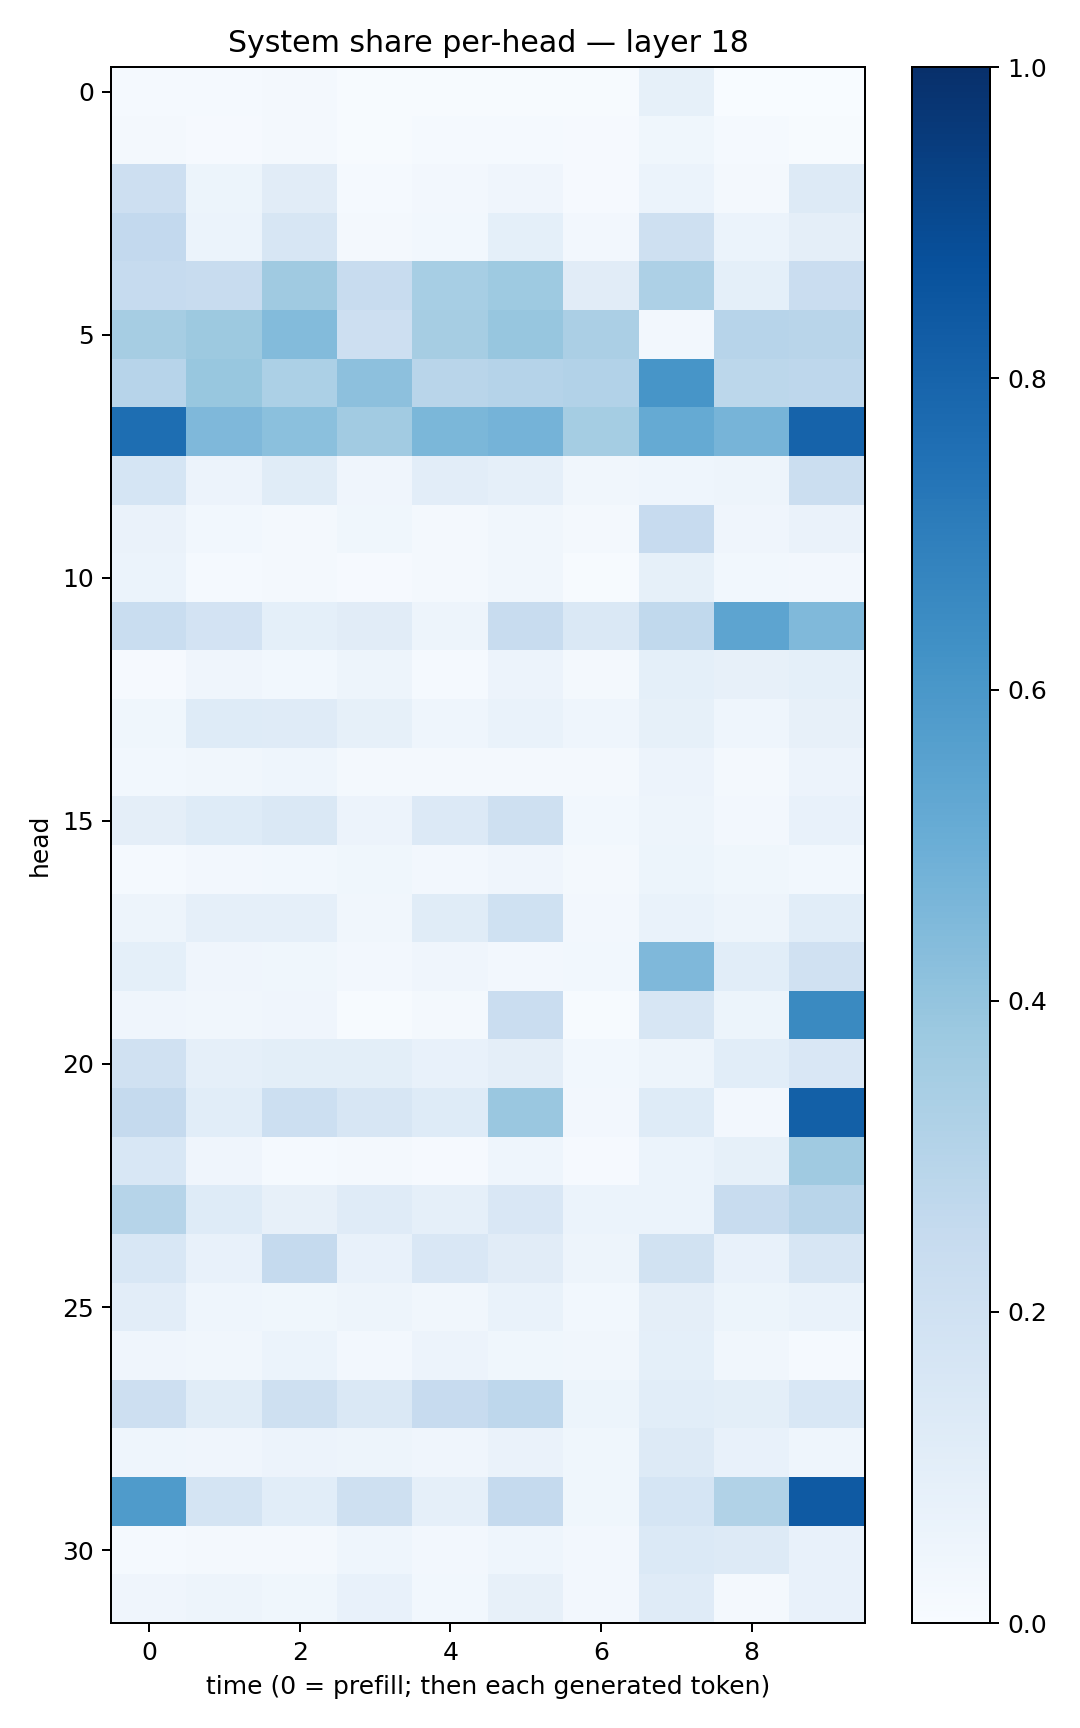

Data behind this chart, as committed beside it:
0.01545844, 0.01176554, 0.019499552, 0.0071533136, 0.0053398265, 0.0049826982, 0.0063092085, 0.08446899, 0.000856128, 0.0005332825
0.02329, 0.0083, 0.02086, 0.007148, 0.01207, 0.01361, 0.009371, 0.03723, 0.01275, 0.006772
0.2127, 0.05105, 0.1132, 0.01552, 0.02549, 0.03977, 0.01034, 0.05914, 0.01848, 0.1299
0.2596, 0.05881, 0.1581, 0.01568, 0.02793, 0.09289, 0.02539, 0.2067, 0.05997, 0.09656
0.2473, 0.239, 0.3686, 0.2356, 0.3469, 0.3727, 0.1097, 0.3272, 0.09208, 0.2288
0.3496, 0.3784, 0.4393, 0.2124, 0.3493, 0.3923, 0.3339, 0.02663, 0.2958, 0.29
0.2963, 0.3875, 0.3312, 0.4165, 0.2895, 0.3016, 0.3099, 0.6061, 0.2789, 0.277
0.761, 0.4522, 0.4186, 0.3595, 0.4595, 0.4731, 0.3539, 0.516, 0.4697, 0.8014
0.1685, 0.05525, 0.1137, 0.04165, 0.102, 0.08895, 0.03197, 0.04528, 0.05016, 0.2239
0.06252, 0.02973, 0.02262, 0.03838, 0.0223, 0.03139, 0.02172, 0.2443, 0.04194, 0.06331
0.05902, 0.01187, 0.01883, 0.01119, 0.01713, 0.0351, 0.006479, 0.08418, 0.03054, 0.02448
0.2309, 0.1826, 0.09259, 0.1133, 0.04721, 0.2414, 0.1477, 0.262, 0.5398, 0.4484
0.01058, 0.03997, 0.03031, 0.04911, 0.0145, 0.05483, 0.01699, 0.09275, 0.08105, 0.09334
0.03548, 0.1217, 0.1201, 0.08216, 0.04672, 0.06748, 0.04603, 0.08578, 0.04525, 0.08104
0.02907, 0.0347, 0.04499, 0.02158, 0.01651, 0.01692, 0.01712, 0.05551, 0.01952, 0.05549
0.09753, 0.1212, 0.1463, 0.05825, 0.1356, 0.2075, 0.03004, 0.04834, 0.02624, 0.07691
0.01297, 0.02574, 0.02855, 0.03698, 0.02572, 0.04252, 0.01874, 0.05095, 0.0357, 0.02926
0.04956, 0.08745, 0.08756, 0.03152, 0.1154, 0.1995, 0.02595, 0.06793, 0.0482, 0.1081
0.09338, 0.04133, 0.03676, 0.0272, 0.03947, 0.02689, 0.02835, 0.4525, 0.1083, 0.1965
0.03964, 0.03237, 0.04156, 0.007384, 0.02025, 0.2289, 0.0059, 0.1615, 0.05432, 0.6524
0.1961, 0.08717, 0.1003, 0.1008, 0.07417, 0.09562, 0.02894, 0.05019, 0.1087, 0.1491
0.2504, 0.1076, 0.2168, 0.1609, 0.1246, 0.3838, 0.02657, 0.1235, 0.02526, 0.816
0.1551, 0.03943, 0.01429, 0.01788, 0.01025, 0.0458, 0.011, 0.06089, 0.08587, 0.3694
0.2972, 0.1237, 0.07984, 0.1192, 0.08972, 0.1517, 0.05996, 0.06147, 0.2401, 0.2901
0.1524, 0.07451, 0.2539, 0.07409, 0.1522, 0.1117, 0.04722, 0.1906, 0.073, 0.1602
0.1023, 0.04535, 0.03776, 0.05034, 0.03353, 0.06762, 0.03055, 0.09557, 0.05115, 0.06852
0.04062, 0.03126, 0.0607, 0.02449, 0.05771, 0.0356, 0.03345, 0.09028, 0.03455, 0.01529
0.2136, 0.1158, 0.2047, 0.1453, 0.2441, 0.2735, 0.05336, 0.109, 0.09801, 0.156
0.04441, 0.0412, 0.05508, 0.04885, 0.04227, 0.06403, 0.03572, 0.1304, 0.07329, 0.04332
0.5834, 0.1784, 0.1093, 0.2052, 0.08829, 0.25, 0.03803, 0.1703, 0.3146, 0.8364
0.01338, 0.02207, 0.01698, 0.04624, 0.02458, 0.0451, 0.02559, 0.1389, 0.1314, 0.07384
0.04111, 0.0489, 0.03901, 0.07429, 0.02812, 0.08091, 0.02598, 0.1187, 0.02121, 0.07157
